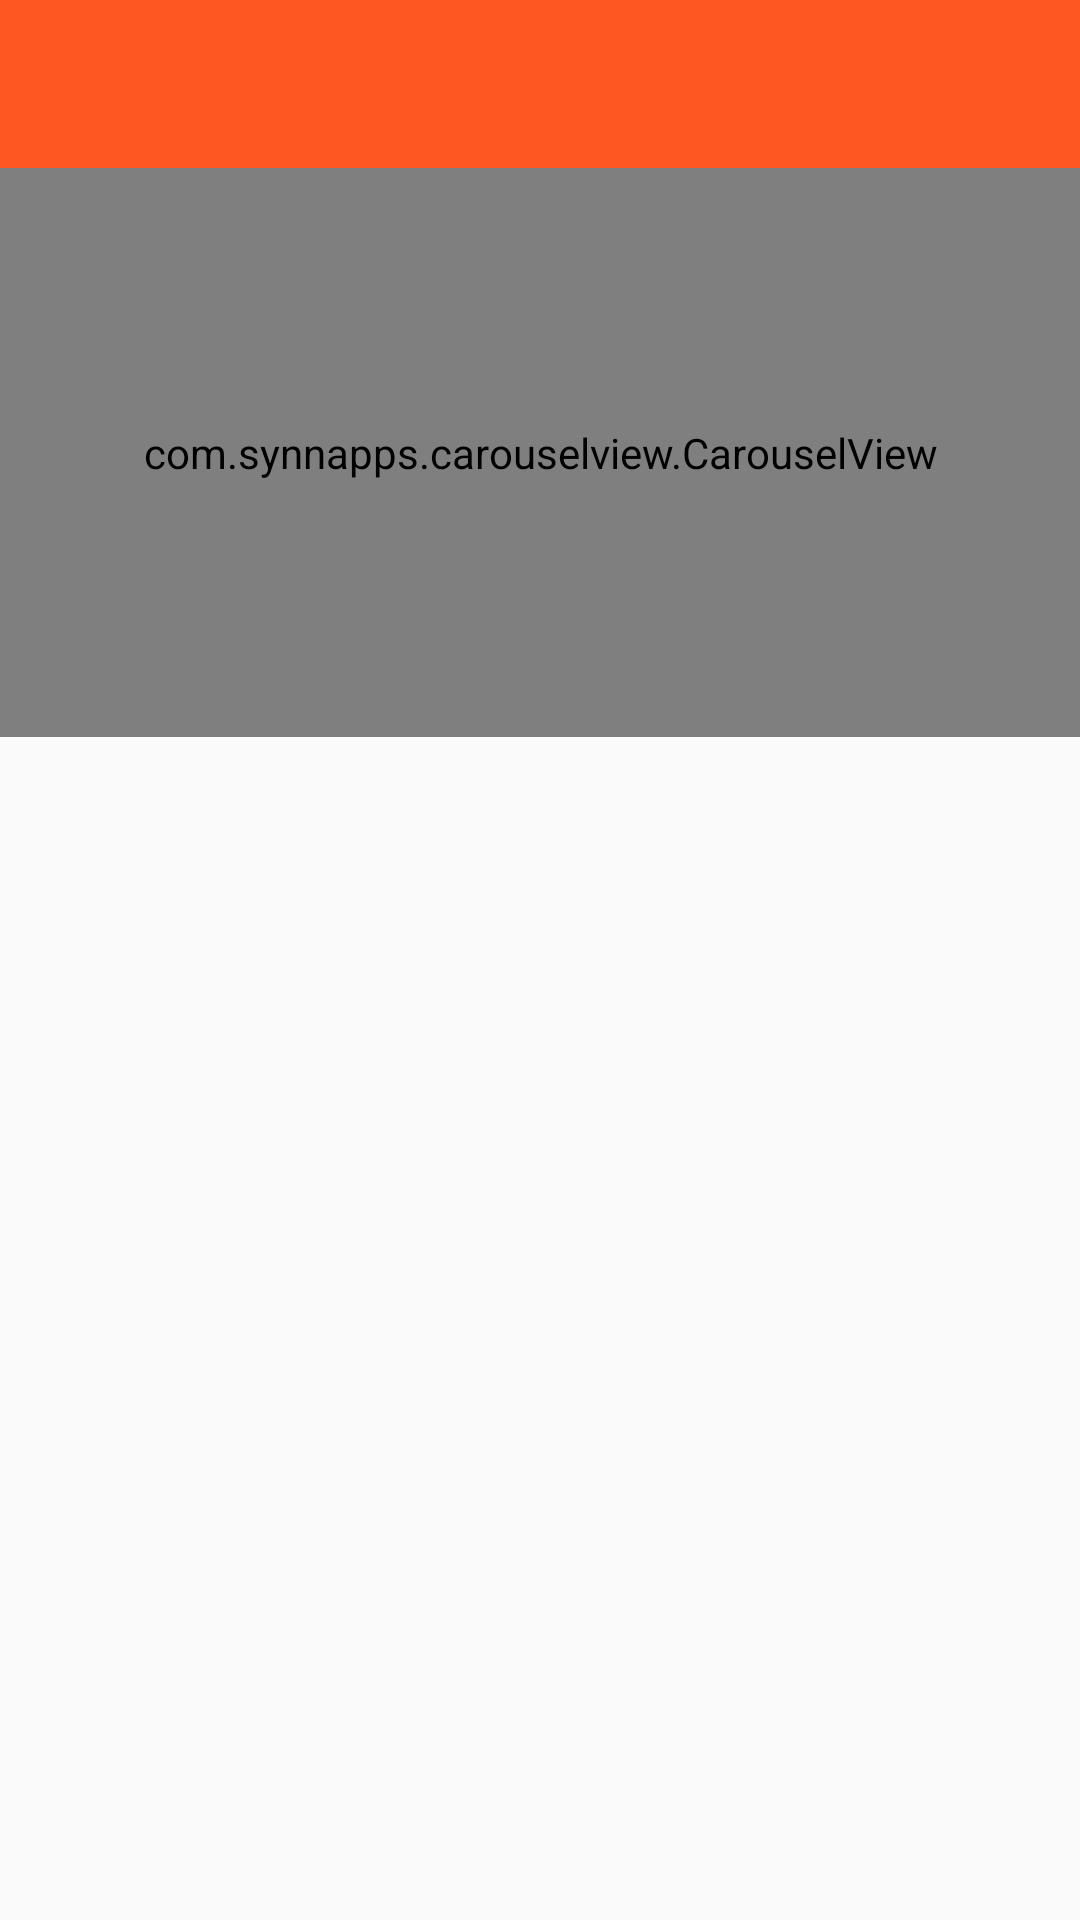

Write the Android layout XML for this screen, with the resource values it uses.
<!-- AndroidManifest.xml: application theme AppTheme.Base -->
<!-- res/layout/activity_main.xml -->
<?xml version="1.0" encoding="utf-8"?>
<android.support.design.widget.CoordinatorLayout xmlns:android="http://schemas.android.com/apk/res/android"
    xmlns:app="http://schemas.android.com/apk/res-auto"
    xmlns:tools="http://schemas.android.com/tools"
    android:layout_width="match_parent"
    android:layout_height="match_parent"
    android:fitsSystemWindows="true"
    tools:context="com.spotsoonpractical.MainActivity">

    <LinearLayout
        android:layout_width="match_parent"
        android:layout_height="match_parent"
        android:orientation="vertical">

        <android.support.design.widget.AppBarLayout
            android:layout_width="match_parent"
            android:layout_height="wrap_content"
            android:theme="@style/AppTheme.AppBarOverlay">

            <android.support.v7.widget.Toolbar
                android:id="@+id/toolbar"
                android:layout_width="match_parent"
                android:layout_height="?attr/actionBarSize"
                app:layout_scrollFlags="scroll|enterAlways"
                app:popupTheme="@style/AppTheme.PopupOverlay" />

        </android.support.design.widget.AppBarLayout>

        <LinearLayout
            android:layout_width="match_parent"
            android:layout_height="match_parent"
            android:layout_weight="1"
            android:orientation="vertical"
            >
            <com.synnapps.carouselview.CarouselView
                android:id="@+id/customCarouselView"
                android:layout_width="match_parent"
                android:layout_height="match_parent"
                app:disableAutoPlayOnUserInteraction="true"
                app:fillColor="#FFFFFFFF"
                app:pageColor="#00000000"
                app:radius="6dp"
                app:strokeColor="#FF777777"
                app:strokeWidth="1dp"/>


        </LinearLayout>


        <android.support.design.widget.TabLayout
            android:id="@+id/tabs"
            android:layout_width="match_parent"
            android:layout_height="@dimen/custom_tab_layout_height"
            app:tabGravity="fill"
            app:tabMode="fixed" />

        <android.support.v4.view.ViewPager
            android:id="@+id/pager2"
            android:layout_width="match_parent"
            android:layout_height="match_parent"
            android:layout_weight="0.7"></android.support.v4.view.ViewPager>

    </LinearLayout>




</android.support.design.widget.CoordinatorLayout>
<!-- resources referenced by this layout -->
<resources>
  <dimen name="custom_tab_layout_height">70dp</dimen>
  <style name="AppTheme.AppBarOverlay" parent="ThemeOverlay.AppCompat.Dark.ActionBar" />
  <style name="AppTheme.PopupOverlay" parent="ThemeOverlay.AppCompat.Light" />
  <style name="AppTheme.Base" parent="Theme.AppCompat.Light.NoActionBar">
          <item name="colorPrimary">@color/colorPrimary</item>
          <item name="colorPrimaryDark">@color/colorPrimaryDark</item>
          <item name="colorAccent">@color/colorAccent</item>
  
      </style>
  <color name="colorPrimary">#ff5722</color>
  <color name="colorPrimaryDark">#f4511e</color>
  <color name="colorAccent">#ff3d00</color>
</resources>
